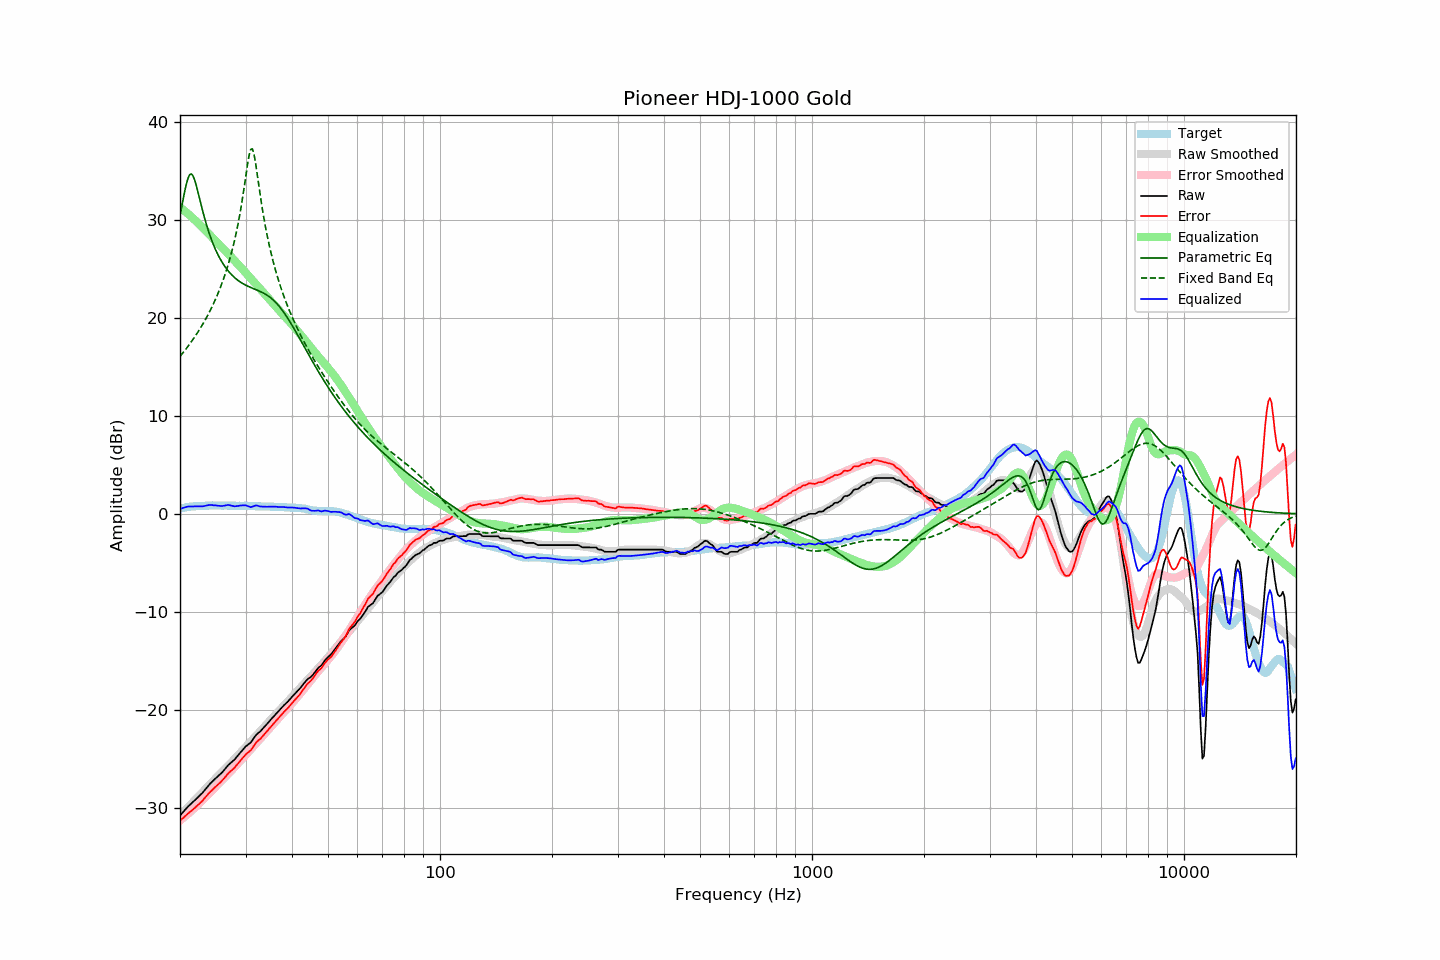

The table this chart was drawn from, first rows:
frequency, raw, error, smoothed, error_smoothed, equalization, parametric_eq, fixed_band_eq, equalized_raw, equalized_smoothed, target
20.00, -30.77, -31.30, -30.71, -31.27, 31.27, 30.45, 16.06, 0.50, 0.56, 0.53
20.20, -30.58, -31.15, -30.55, -31.14, 31.14, 31.30, 16.26, 0.56, 0.58, 0.57
20.40, -30.40, -31.00, -30.39, -31.01, 31.01, 32.14, 16.46, 0.61, 0.61, 0.60
20.61, -30.21, -30.85, -30.23, -30.87, 30.87, 32.95, 16.67, 0.66, 0.64, 0.63
20.81, -30.03, -30.70, -30.07, -30.73, 30.73, 33.67, 16.88, 0.71, 0.66, 0.67
21.02, -29.85, -30.56, -29.91, -30.59, 30.59, 34.24, 17.09, 0.74, 0.69, 0.71
21.23, -29.70, -30.42, -29.74, -30.45, 30.45, 34.58, 17.31, 0.75, 0.71, 0.72
21.44, -29.55, -30.29, -29.58, -30.31, 30.31, 34.67, 17.54, 0.76, 0.73, 0.74
21.66, -29.40, -30.17, -29.41, -30.16, 30.16, 34.50, 17.77, 0.76, 0.75, 0.76
21.87, -29.25, -30.02, -29.24, -30.01, 30.01, 34.11, 18.01, 0.76, 0.76, 0.77
22.09, -29.09, -29.87, -29.08, -29.85, 29.85, 33.56, 18.25, 0.77, 0.78, 0.78
22.31, -28.93, -29.71, -28.91, -29.70, 29.70, 32.93, 18.51, 0.77, 0.79, 0.78
22.54, -28.77, -29.57, -28.74, -29.54, 29.54, 32.27, 18.76, 0.77, 0.80, 0.79
22.76, -28.61, -29.41, -28.57, -29.38, 29.38, 31.60, 19.03, 0.77, 0.81, 0.80
22.99, -28.45, -29.25, -28.39, -29.21, 29.21, 30.95, 19.30, 0.76, 0.82, 0.80
23.22, -28.25, -29.06, -28.22, -29.04, 29.04, 30.34, 19.58, 0.79, 0.83, 0.81
23.45, -28.05, -28.87, -28.05, -28.88, 28.88, 29.75, 19.88, 0.83, 0.83, 0.82
23.69, -27.85, -28.69, -27.87, -28.71, 28.71, 29.21, 20.18, 0.85, 0.84, 0.83
23.92, -27.64, -28.48, -27.70, -28.54, 28.54, 28.69, 20.49, 0.90, 0.84, 0.84
24.16, -27.47, -28.32, -27.53, -28.37, 28.37, 28.22, 20.81, 0.90, 0.84, 0.85
24.40, -27.31, -28.17, -27.36, -28.20, 28.20, 27.78, 21.15, 0.90, 0.85, 0.86
24.65, -27.16, -28.02, -27.18, -28.03, 28.03, 27.37, 21.49, 0.87, 0.85, 0.85
24.89, -27.00, -27.85, -27.01, -27.86, 27.86, 26.98, 21.85, 0.86, 0.85, 0.85
25.14, -26.85, -27.70, -26.84, -27.69, 27.69, 26.63, 22.23, 0.84, 0.85, 0.85
25.39, -26.70, -27.55, -26.67, -27.52, 27.52, 26.30, 22.62, 0.83, 0.85, 0.85
25.65, -26.55, -27.40, -26.51, -27.36, 27.36, 26.00, 23.04, 0.81, 0.85, 0.85
25.91, -26.40, -27.24, -26.35, -27.20, 27.20, 25.71, 23.47, 0.79, 0.85, 0.83
26.16, -26.22, -27.06, -26.19, -27.04, 27.04, 25.45, 23.92, 0.82, 0.85, 0.84
26.43, -26.02, -26.87, -26.03, -26.87, 26.87, 25.21, 24.40, 0.85, 0.85, 0.84
26.69, -25.82, -26.66, -25.86, -26.71, 26.71, 24.98, 24.90, 0.89, 0.84, 0.84
26.96, -25.62, -26.47, -25.69, -26.53, 26.53, 24.77, 25.43, 0.91, 0.84, 0.84
27.23, -25.48, -26.33, -25.52, -26.36, 26.36, 24.58, 26.00, 0.88, 0.84, 0.84
27.50, -25.34, -26.18, -25.34, -26.18, 26.18, 24.40, 26.60, 0.84, 0.84, 0.84
27.77, -25.20, -26.03, -25.16, -25.99, 25.99, 24.24, 27.24, 0.80, 0.83, 0.83
28.05, -25.05, -25.88, -24.98, -25.81, 25.81, 24.09, 27.94, 0.77, 0.83, 0.83
28.33, -24.85, -25.66, -24.81, -25.64, 25.64, 23.95, 28.68, 0.79, 0.83, 0.81
28.62, -24.66, -25.49, -24.64, -25.47, 25.47, 23.82, 29.48, 0.80, 0.83, 0.82
28.90, -24.46, -25.28, -24.47, -25.29, 25.29, 23.70, 30.35, 0.83, 0.83, 0.82
29.19, -24.26, -25.07, -24.29, -25.12, 25.12, 23.59, 31.29, 0.86, 0.82, 0.81
29.48, -24.07, -24.89, -24.12, -24.93, 24.93, 23.49, 32.30, 0.87, 0.82, 0.82
29.78, -23.88, -24.71, -23.94, -24.75, 24.75, 23.40, 33.38, 0.87, 0.81, 0.82
30.08, -23.70, -24.53, -23.76, -24.57, 24.57, 23.31, 34.51, 0.86, 0.81, 0.82
30.38, -23.57, -24.38, -23.58, -24.38, 24.38, 23.23, 35.62, 0.81, 0.81, 0.80
30.68, -23.45, -24.25, -23.39, -24.20, 24.20, 23.16, 36.57, 0.75, 0.80, 0.80
30.99, -23.33, -24.13, -23.22, -24.01, 24.01, 23.09, 37.18, 0.68, 0.80, 0.79
31.30, -23.09, -23.89, -23.04, -23.83, 23.83, 23.02, 37.23, 0.74, 0.79, 0.79
31.61, -22.85, -23.64, -22.87, -23.65, 23.65, 22.95, 36.72, 0.80, 0.79, 0.79
31.93, -22.62, -23.40, -22.69, -23.47, 23.47, 22.88, 35.79, 0.85, 0.78, 0.77
32.24, -22.45, -23.21, -22.52, -23.29, 23.29, 22.81, 34.68, 0.85, 0.78, 0.76
32.57, -22.31, -23.08, -22.34, -23.11, 23.11, 22.74, 33.51, 0.80, 0.77, 0.76
32.89, -22.18, -22.94, -22.16, -22.93, 22.93, 22.67, 32.38, 0.75, 0.77, 0.76
33.22, -22.00, -22.76, -21.98, -22.74, 22.74, 22.59, 31.32, 0.74, 0.76, 0.76
33.55, -21.82, -22.57, -21.80, -22.55, 22.55, 22.51, 30.33, 0.74, 0.76, 0.75
33.89, -21.63, -22.38, -21.61, -22.36, 22.36, 22.42, 29.41, 0.73, 0.75, 0.75
34.23, -21.45, -22.21, -21.43, -22.18, 22.18, 22.32, 28.56, 0.73, 0.75, 0.75
34.57, -21.26, -22.00, -21.25, -21.99, 21.99, 22.21, 27.77, 0.73, 0.74, 0.74
34.92, -21.07, -21.81, -21.07, -21.81, 21.81, 22.09, 27.03, 0.74, 0.74, 0.73
35.27, -20.89, -21.63, -20.90, -21.63, 21.63, 21.96, 26.34, 0.74, 0.73, 0.73
35.62, -20.71, -21.44, -20.72, -21.45, 21.45, 21.81, 25.69, 0.74, 0.73, 0.72
35.97, -20.53, -21.24, -20.54, -21.26, 21.26, 21.66, 25.08, 0.73, 0.72, 0.71
... 635 more rows
